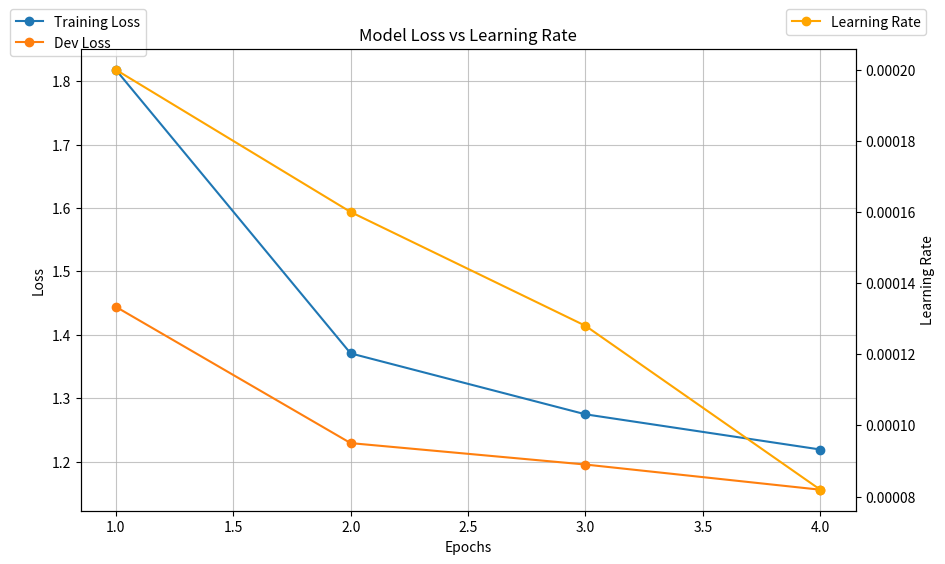

Here is the Python script that generated this plot:
import matplotlib.pyplot as plt
from argparse import ArgumentParser, ArgumentDefaultsHelpFormatter

model_perfomance = [
    {
        'label': 'sentence transformer embeddings',
        'accuracy': 0.31,
    },
    {
        'label': 'checkpoint 2',
        'accuracy': 0.43,
    },
    {
        'label': 'move to decoder only model',
        'accuracy': 0.5,
    },
    {
        'label': 'use wikimedia + adamw optimizer',
        'accuracy': 0.42,
    },
]

model_results = [
    {
        'epoch': 1,
        'training_loss': 1.8181,
        'dev_loss': 1.4443,
        'learning_rate': 0.0002,
    },
    {
        'epoch': 2,
        'training_loss': 1.3708,
        'dev_loss': 1.2293,
        'learning_rate': 0.00016,
    },
    {
        'epoch': 3,
        'training_loss': 1.2747,
        'dev_loss': 1.1955,
        'learning_rate': 0.000128,
    },
    {
        'epoch': 4,
        'training_loss': 1.2192,
        'dev_loss': 1.1558,
        'learning_rate': 8.192e-05,
    },
]

if __name__ == "__main__":
    parser = ArgumentParser(formatter_class=ArgumentDefaultsHelpFormatter)
    parser.add_argument('--performance-plot', type=bool, default=False, help='whether to plot model performance')
    parser.add_argument('--loss-plot', type=bool, default=True, help='whether to plot model performance')
    args = parser.parse_args()

    if args.performance_plot:
        accuracies = [x['accuracy'] for x in model_perfomance]

        plt.figure(figsize=(10, 6))
        plt.plot(accuracies, marker='o')
        plt.xticks([])
        plt.ylabel('Accuracy')
        plt.title('Model Performance Over Time')
        plt.grid(True, alpha=0.75)
        plt.show()
    
    if args.loss_plot:
        epochs = [x['epoch'] for x in model_results]
        training_loss = [x['training_loss'] for x in model_results]
        dev_loss = [x['dev_loss'] for x in model_results]
        learning_rate = [x['learning_rate'] for x in model_results]
        
        fig, ax1 = plt.subplots(figsize=(10, 6))

        ax1.plot(epochs, training_loss, label='Training Loss', marker='o')
        ax1.plot(epochs, dev_loss, label='Dev Loss', marker='o')
        ax1.set_xlabel('Epochs')
        ax1.set_ylabel('Loss')
        ax1.legend(loc='upper left', bbox_to_anchor=(-0.1, 1.1))
        ax1.grid(True, alpha=0.75)

        ax2 = ax1.twinx()
        ax2.plot(epochs, learning_rate, label='Learning Rate', marker='o', color='orange')
        ax2.set_ylabel('Learning Rate')
        ax2.legend(loc='upper right', bbox_to_anchor=(1.1, 1.1))
        ax2.grid(False)

        plt.title('Model Loss vs Learning Rate')
        plt.show()
